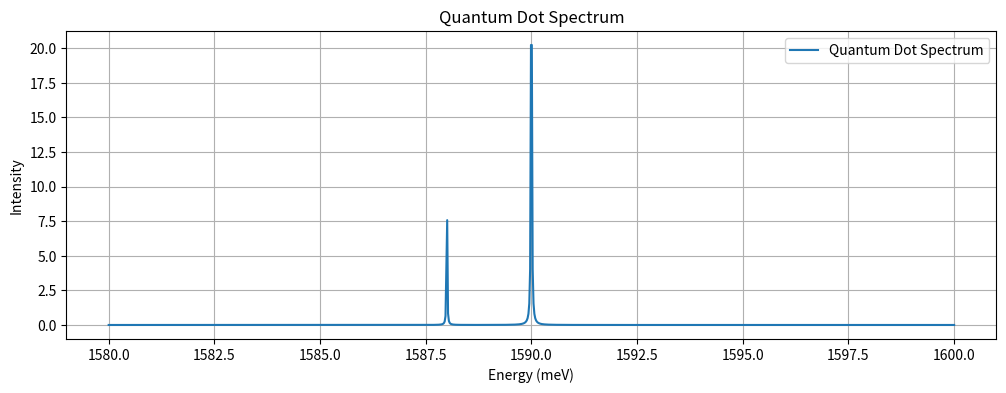

The matplotlib source for this figure:
import numpy as np
from typing import List, Dict, Any
import pandas as pd
import matplotlib.pyplot as plt
# -----------------------------
# 2. Define Functions
# -----------------------------

def lorentzian(energies: np.ndarray, center_energy: float, linewidth: float) -> np.ndarray:
    """
    Lorentzian function: Computes the Lorentzian line shape for modeling the spectrum of a quantum dot.

    Parameters:
    - energies (np.ndarray): Array of energy values at which to evaluate the Lorentzian.
    - center_energy (float): Central energy value of the Lorentzian peak (E₀).
    - linewidth (float): Full width at half maximum (FWHM) of the Lorentzian peak (Γ).

    Returns:
    - np.ndarray: Lorentzian values at the given energy array.
    """
    half_linewidth = linewidth / 2  # Half-width at half-maximum (HWHM)
    numerator = half_linewidth ** 2
    denominator = (np.array(energies) - center_energy) ** 2 + half_linewidth ** 2
    return numerator / denominator


def generate_quantum_dot_spectrum(
    energies: np.ndarray,
    particles: List[Dict[str, Any]],
    polarizer_angle_rad,
    power,
) -> List[Dict[str, Any]]:
    """
    Spectrum generation function: Models the spectrum of an arbitrary number of excitonic particles with polarization effects.

    Parameters:
    - energies (np.ndarray): Array of energy values over which to evaluate the spectrum (meV).
    - particles (List[Dict[str, Any]]): List of particle objects, each with properties:
        - name (str): Name of the particle (e.g., 'Exciton', 'Biexciton').
        - energy (float): Energy at which the particle peak occurs (meV).
        - linewidth (float): Linewidth of the peak (meV).
        - fss (float): Fine structure splitting (ΔE), can be zero (meV).
        - intensityScaling (float): Scaling factor for intensity (e.g., α, β).
        - power_dependence (float, optional): Exponent indicating how the intensity scales with power (default is 1 for linear).
    - polarizer_angle_rad (float): Angle of polarization in radians.
    - power

    Returns:
    - List[Dict[str, Any]]: List of dictionaries containing totalIntensity and individual particle intensities for each power level.
    """

    # Precompute cosine and sine squared of the polarizer angle for efficiency
    cos_squared_angle = np.cos(polarizer_angle_rad) ** 2
    sin_squared_angle = np.sin(polarizer_angle_rad) ** 2

    # Initialize total intensity array
    total_intensity = np.zeros_like(energies)

    # Initialize dictionary to hold individual particle intensities
    particle_intensities = {}

    # Loop over each excitonic particle
    for particle in particles:
        # Initialize particle intensity array
        particle_intensity = np.zeros_like(energies)

        # Compute the scaling factor for this particle based on power level
        intensity_scaling = particle['intensity_scaling'] * (power ** particle.get('power_dependence', 1))

        # Determine polarization factors based on fine structure splitting
        fss = particle.get('fss', 0.0)
        if not fss:
            # No fine structure splitting
            polarization_factors = [{'factor': 1.0, 'energy_shift': 0.0}]
        else:
            polarization_factors = [
                {'factor': cos_squared_angle, 'energy_shift': fss / 2},
                {'factor': sin_squared_angle, 'energy_shift': -fss / 2},
            ]

        # Loop over each polarization component of the particle
        for polarization in polarization_factors:
            shifted_energy = particle['energy'] + polarization['energy_shift']
            factor = polarization['factor'] * intensity_scaling

            # Compute the Lorentzian for this component and accumulate intensity
            lorentz_values = lorentzian(energies, shifted_energy, particle['linewidth'])
            intensity = factor * lorentz_values

            # Accumulate intensities
            particle_intensity += intensity
            total_intensity += intensity

        # Store individual particle intensity
        particle_intensities[particle['name']] = particle_intensity.tolist()
    
    return total_intensity


if __name__ == "__main__":
    # Define parameters for generating quantum dot spectrum
    energies = np.linspace(1580, 1600, 1000)
    particles = [
        {
            'name': 'Exciton',
            'energy': 1588.0,
            'linewidth': 0.01,
            'fss': 0.0,
            'intensity_scaling': 1.0,
            'power_dependence': 3.0
        },
        {
            'name': 'Biexciton',
            'energy': 1590.0,
            'linewidth': 0.02,
            'fss': 0.0,
            'intensity_scaling': 0.5,
            'power_dependence': 4.0
        }
    ]
    polarizer_angle_rad = 45 * np.pi / 180
    power = 3.0

    # Generate quantum dot spectrum
    spectrum = generate_quantum_dot_spectrum(energies, particles, polarizer_angle_rad, power)

    # Plot the generated spectrum
    plt.figure(figsize=(12, 4))
    plt.plot(energies, spectrum, label='Quantum Dot Spectrum')
    plt.xlabel('Energy (meV)')
    plt.ylabel('Intensity')
    plt.title('Quantum Dot Spectrum')
    plt.legend()
    plt.grid(True)
    plt.show()